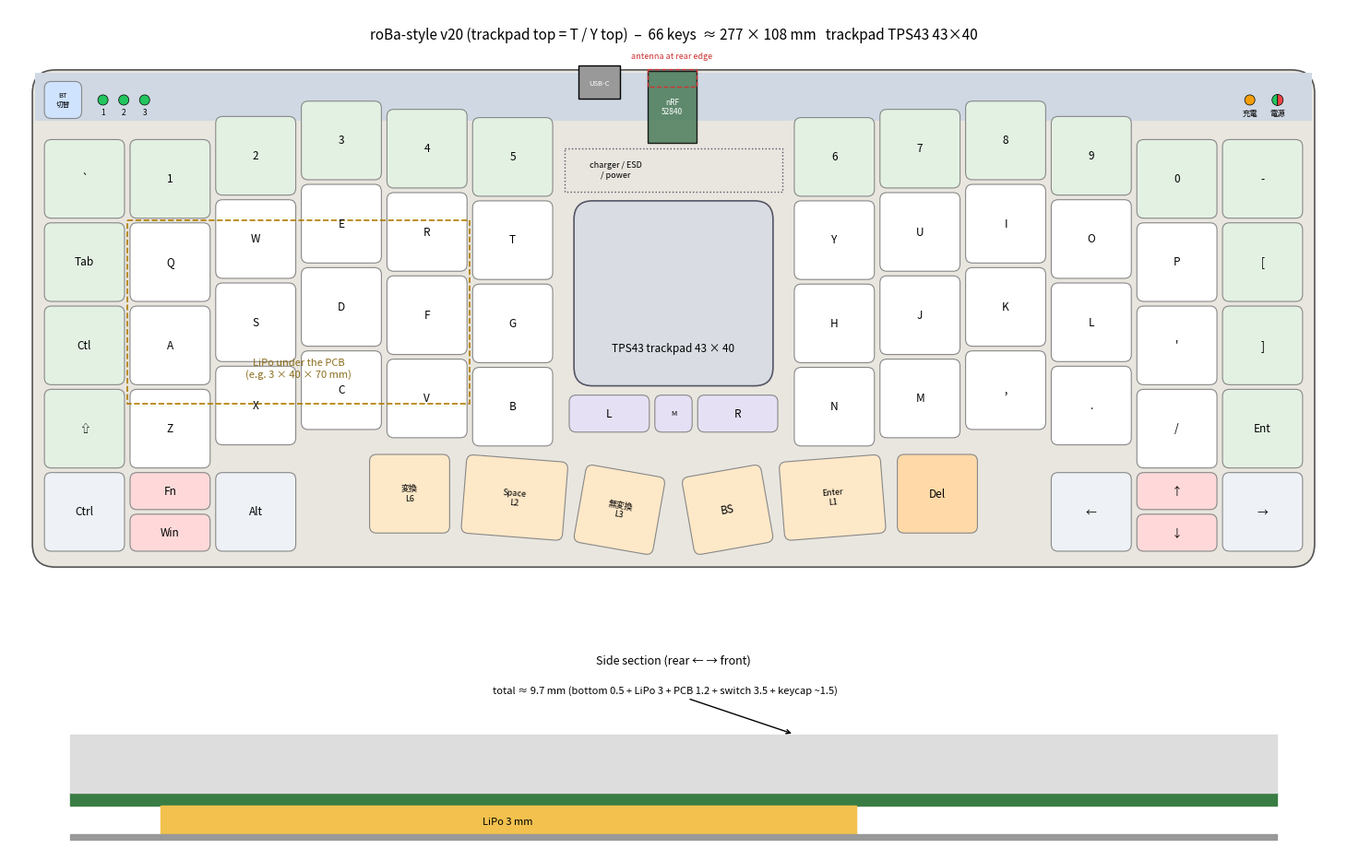

Source code (Python):
import matplotlib; matplotlib.use('Agg')
import matplotlib.pyplot as plt
plt.rcParams['font.family'] = 'Noto Sans CJK JP'
from matplotlib.patches import FancyBboxPatch, Rectangle
PX, PY, M, WEDGE = 18.5, 18.0, 2.0, 11.0   # rear strip holds the 0.5u BT keys
DROP = 0.25
TPW = 43.0                            # Azoteq TPS43-201A-S (43 x 40 mm)
TPH = 40.0
G = (49.0 + 2.0) / PX                 # centre gap kept from v20 (2.76u); keys do not move
R1 = 6 + G                            # right block start
keys = []
# column stagger = roBa offsets x0.75 (v21; was x0.5), measured from the pinky column (negative = towards the rear)
SL = [0.0, 0.0, -0.185, -0.308, -0.242, -0.176]      # outer, Q, W, E, R, T
SR = [-0.176, -0.242, -0.308, -0.185, 0.0, 0.0]  # Y, U, I, O, P, outer
SL = [v * 1.5 for v in SL]; SR = [v * 1.5 for v in SR]   # x0.5 -> x0.75 (v21)
SH = SL[3] - SL[5]          # shift every non-thumb key down so the 3/8 tops meet the trackpad top (+0.132u)
SL = [v - SH for v in SL]; SR = [v - SH for v in SR]
ROT = {}
def k(xu, yu, t, kind='k', w=1.0, h=1.0, r=0.0):
    keys.append((xu, yu, t, kind, w, h))
    if r: ROT[len(keys) - 1] = r
for c, t in enumerate(['`', '1', '2', '3', '4', '5']): k(c, SL[c], t, 'new')
k(0, -0.5, 'BT\n切替', 'bt', 0.5, 0.5)
for c, t in enumerate(['6', '7', '8', '9', '0', '-']): k(R1 + c, SR[c], t, 'new')
Lr = [['Tab','Q','W','E','R','T'], ['Ctl','A','S','D','F','G'], ['⇧','Z','X','C','V','B']]
Rr = [['Y','U','I','O','P','['], ['H','J','K','L',"'",']'], ['N','M',',','.','/','Ent']]
for r in range(3):
    for c in range(6):
        k(c, r + 1 + SL[c], Lr[r][c], 'new' if c == 0 else 'k')
        k(R1 + c, r + 1 + SR[c], Rr[r][c], 'new' if c == 5 else 'k')
# v22: lower-left cluster mirrors the arrow cluster: Ctrl 1u, Fn / Win 0.5u stacked, Alt 1u (flat, as the arrows)
k(0, 4 - SH, 'Ctrl', 'mod'); k(2, 4 - SH, 'Alt', 'mod')
k(1, 4 - SH, 'Fn', 'half', 1.0, 0.5); k(1, 4.5 - SH, 'Win', 'half', 1.0, 0.5)
TW = 1.0
TWS = [1.0, 1.25, 1.0]   # outer, middle (Space / Enter), inner
# roBa thumb fan x0.5: rotation 0 / 4.5 / 10 deg, drop 0 / 0.046 / 0.192 u (outer -> inner), 0.06u gaps
TR = [0.0, 4.5, 10.0]; TD = [0.0, 0.046, 0.192]; TG = 0.10
import math
def lowest(yc_u, w, r):   # lowest corner (mm) of a key whose centre is at yc_u
    a = math.radians(abs(r)); return WEDGE + yc_u * PY + (w * PX - 1.2) / 2 * math.sin(a) + (PY - 1) / 2 * math.cos(a)
T0 = 4 + DROP
while max(lowest(T0 + TD[i] + 0.5, TWS[i], TR[i]) for i in range(3)) > WEDGE + (4 + DROP + 1) * PY - 0.5: T0 -= 0.01
# inner edge pushed in as far as a 2 mm gap between the tilted inner keys' top corners allows,
# so the outer thumb key covers about half of the C / comma key
CEN = (7 + R1 - 1) / 2
_sh = 9 * math.sin(math.radians(TR[2])) - (TW * PX - 1.2) / 2 * (1 - math.cos(math.radians(TR[2])))
XI = CEN - (1.0 + _sh) / PX
lx = [0, 0, 0]
lx[2] = XI - TWS[2]; lx[1] = lx[2] - TG - TWS[1]; lx[0] = lx[1] - TG - TWS[0]
for i, t in enumerate(('変換\nL6', 'Space\nL2', '無変換\nL3')): k(lx[i], T0 + TD[i], t, 'thumb', TWS[i], 1.0, TR[i])
right_th = R1 - 1
for i, (t, kind) in enumerate(zip(('BS', 'Enter\nL1', 'Del'), ('thumb', 'thumb', 'addth'))):
    j = 2 - i   # mirror: BS is the innermost
    rx = 2 * CEN - XI + sum(TWS[2 - m] + TG for m in range(i))
    k(rx, T0 + TD[j], t, kind, TWS[j], 1.0, -TR[j])
for c, t in ((R1 + 3, '←'), (R1 + 5, '→')): k(c, 4 - SH, t, 'mod')   # arrow cluster kept flat
k(R1 + 4, 4 - SH, '↑', 'half', 1.0, 0.5); k(R1 + 4, 4.5 - SH, '↓', 'half', 1.0, 0.5)
TPH_ = 40.0
_tb = WEDGE + (1 + SL[5]) * PY + 0.5 + TPH_            # trackpad bottom (mm)
BY = (_tb + 6.0 - WEDGE) / PY - 0.25                  # v21: L / M / R holes 2.5 mm below the trackpad window
bx = 6 + (G - 2.5) / 2
k(bx, BY, 'L', 'mouse', 1.0, 0.5); k(bx + 1.5, BY, 'R', 'mouse', 1.0, 0.5)
k(bx + 1.0, BY, 'M', 'mouse', 0.5, 0.5)       # 0.5u x 0.5u, flush with L/R
W = (R1 + 6) * PX + 2 * M
H = WEDGE + (4 + DROP + 1) * PY + M
fig = plt.figure(figsize=(15, 9.8))
ax = fig.add_axes([0.02, 0.28, 0.96, 0.68])
ax.add_patch(FancyBboxPatch((0, 0), W, H, boxstyle='round,pad=0,rounding_size=5', fc='#e9e6df', ec='#555', lw=1.2))
ax.add_patch(Rectangle((0.6, 0.6), W - 1.2, WEDGE - 0.6, fc='#cfd8e3', ec='none'))


col = {'k': '#ffffff', 'mod': '#eef2f7', 'thumb': '#fde8c8', 'new': '#e3f1e3', 'mouse': '#e6e0f5', 'add': '#ffd9d9', 'opt': '#f4f4f4', 'addth': '#ffd9a8', 'half': '#ffd9d9', 'bt': '#cfe3ff'}
for idx, (xu, yu, t, kind, w, h) in enumerate(keys):
    x = M + xu * PX; y = WEDGE + yu * PY
    import matplotlib.transforms as mt
    tr = mt.Affine2D().rotate_deg_around(x + w * PX / 2, y + h * PY / 2, ROT.get(idx, 0)) + ax.transData
    ax.add_patch(FancyBboxPatch((x + 0.6, y + 0.5), w * PX - 1.2, h * PY - 1, boxstyle='round,pad=0,rounding_size=1.5',
                                fc=col[kind], ec='#888', lw=0.8, ls='--' if kind == 'opt' else '-', transform=tr))
    ax.text(x + w * PX / 2, y + h * PY / 2, t, ha='center', va='center', fontsize=(8.5 if len(t) < 5 else 6.5) if w > 0.6 else 5.5, family='Noto Sans CJK JP', rotation=-ROT.get(idx, 0), rotation_mode='anchor')
tx = M + 6 * PX + (G * PX - TPW) / 2
ty = WEDGE + (1 + SL[5]) * PY + 0.5          # trackpad top = top of T / Y
gx = M + 6 * PX + 1.0                          # left edge of the free area (fixed, independent of the pad size)
ax.add_patch(FancyBboxPatch((tx, ty), TPW, TPH, boxstyle='round,pad=0,rounding_size=4', fc='#d9dde3', ec='#556', lw=1.2))
ax.text(tx + TPW / 2, ty + TPH - 8, f'TPS43 trackpad {TPW:.0f} × {TPH:.0f}', ha='center', va='center', fontsize=8.5)
# electronics hidden under the trackpad (top side of main PCB)
ax.add_patch(Rectangle((gx + 19, 0.3), 10.5, 15.5, fc='#4a7c59', ec='k', alpha=0.85)); ax.text(gx + 24.2, 8, 'nRF\n52840', ha='center', va='center', fontsize=6, color='w')
ax.add_patch(Rectangle((gx + 19, -0.2), 10.5, 3.8, fc='none', ec='#c33', ls='--')); ax.text(gx + 24.2, -2.5, 'antenna at rear edge', ha='center', fontsize=6.5, color='#c33')
ax.add_patch(Rectangle((gx + 1, 17), 47, ty - 19, fc='none', ec='#556', ls=':')); ax.text(gx + 12, 17 + (ty - 19) / 2, 'charger / ESD\n/ power', ha='center', va='center', fontsize=6.5)
ax.add_patch(Rectangle((gx + 4, -1.0), 9, 7.3, fc='#999', ec='k')); 
ax.add_patch(Rectangle((M + 1*PX, WEDGE + 1.2*PY), 4*PX, 2.2*PY, fc='none', ec='#b07d00', ls='--', lw=1.2))
ax.text(M + 3*PX, WEDGE + 2.3*PY + 14, 'LiPo under the PCB\n(e.g. 3 × 40 × 70 mm)', ha='center', fontsize=8, color='#8a6d1d')
n = len(keys)
from matplotlib.patches import Circle
LY = WEDGE / 2 + 1.0
for i, c in enumerate(('#22c55e', '#22c55e', '#22c55e')):
    lx = M + 0.5 * PX + 4 + 4.5 * i
    ax.add_patch(Circle((lx, LY), 1.1, fc=c, ec='k', lw=0.5)); ax.text(lx, LY + 3.2, str(i + 1), ha='center', fontsize=6)

ax.text(gx + 8.5, 3, 'USB-C', ha='center', va='center', fontsize=5.5, color='w')
from matplotlib.patches import Wedge
px_ = W - 8
ax.add_patch(Wedge((px_, LY), 1.2, 90, 270, fc='#22c55e', ec='k', lw=0.5)); ax.add_patch(Wedge((px_, LY), 1.2, 270, 90, fc='#ef4444', ec='k', lw=0.5))
ax.text(px_, LY + 3.4, '電源', ha='center', fontsize=6)
ax.add_patch(Circle((px_ - 6, LY), 1.1, fc='#f59e0b', ec='k', lw=0.5)); ax.text(px_ - 6, LY + 3.4, '充電', ha='center', fontsize=6)
for (xu, yu, t, kind, w, h) in keys:
    pass
ax.set_xlim(-5, W + 5); ax.set_ylim(H + 5, -5); ax.set_aspect('equal'); ax.axis('off')
ax.set_title('\n' + f'roBa-style v20 (trackpad top = T / Y top)  –  {n} keys  ≈ {W:.0f} × {H:.0f} mm   trackpad TPS43 {TPW:.0f}×{TPH:.0f}', fontsize=11)
ax2 = fig.add_axes([0.04, 0.03, 0.92, 0.2])
Hk = H
ax2.fill([0, Hk, Hk, 0], [3, 3, 4.2, 4.2], color='#3a7d44')
ax2.fill([0, Hk, Hk, 0], [4.2, 4.2, 9.4, 9.4], color='#ddd')
ax2.fill([8, 70, 70, 8], [0.5, 0.5, 3.0, 3.0], color='#f2c14e')
ax2.fill([0, Hk, Hk, 0], [0, 0, 0.5, 0.5], color='#999')
ax2.text(39, 1.6, 'LiPo 3 mm', ha='center', va='center', fontsize=8)
ax2.annotate('total ≈ 9.7 mm (bottom 0.5 + LiPo 3 + PCB 1.2 + switch 3.5 + keycap ~1.5)', (Hk*0.6, 9.4), (Hk*0.35, 13), fontsize=8, arrowprops=dict(arrowstyle='->'))
ax2.set_xlim(-3, Hk + 3); ax2.set_ylim(-1, 15); ax2.set_aspect('equal'); ax2.axis('off'); ax2.set_title('Side section (rear ← → front)', fontsize=9)
fig.savefig('roba_ortho_v20.png', dpi=120, bbox_inches='tight')
print(n, round(W,1), round(H,1), round(G, 2), 'T0', round(T0,3), 'outer L', round(XI-3*TW-2*TG,3), 'outer R end', round(2*CEN-XI+3*TW+2*TG,3), 'comma ctr', round(R1+2.5,3))
